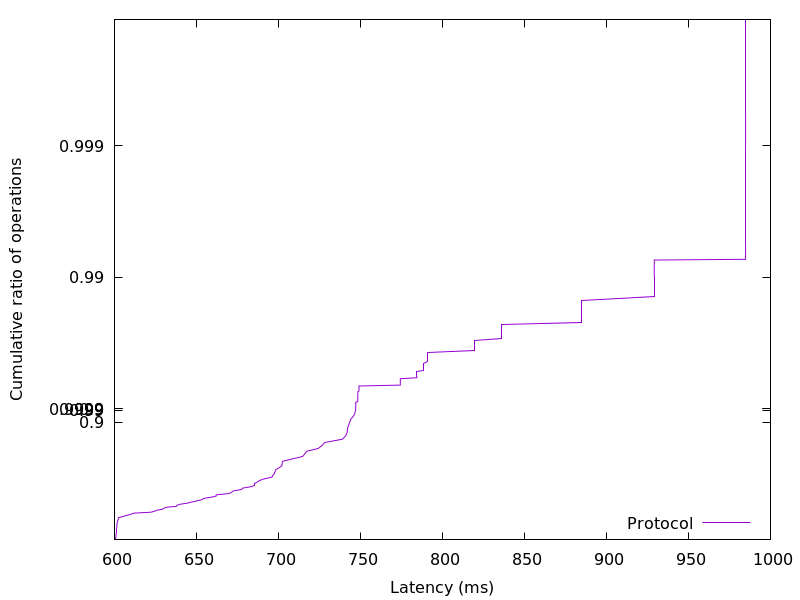

The file beside this chart, header and first rows:
600.44928, 0.01
600.5, 0.02
600.7, 0.03
600.7, 0.04
600.7, 0.05
600.9, 0.06
600.9, 0.07
600.9, 0.08
601, 0.09
601, 0.1
601.1, 0.11
601.1, 0.12
601.1, 0.13
601.2, 0.14
601.2, 0.15
601.2, 0.16
601.3, 0.17
601.3, 0.18
601.3, 0.19
601.4, 0.2
601.4, 0.21
601.4, 0.22
601.5, 0.23
601.5, 0.24
601.5, 0.25
601.6, 0.26
601.7, 0.27
602, 0.28
602, 0.29
602, 0.3
602.4, 0.31
602.4, 0.32
602.4, 0.33
604.8, 0.34
606.5, 0.35
608.6, 0.36
610.4, 0.37
611.7, 0.38
622.3, 0.39
624.3, 0.4
625.7, 0.41
628.8, 0.42
630.2, 0.43
631.4, 0.44
637.8, 0.45
638.1, 0.46
640.2, 0.47
644.6, 0.48
647.2, 0.49
650.5, 0.5
653.3, 0.51
654.2, 0.52
658.6, 0.53
662, 0.54
662, 0.55
669.8, 0.56
671.5, 0.57
672.4, 0.58
677.5, 0.59
678.2, 0.6
683.4, 0.61
... 298 more rows
